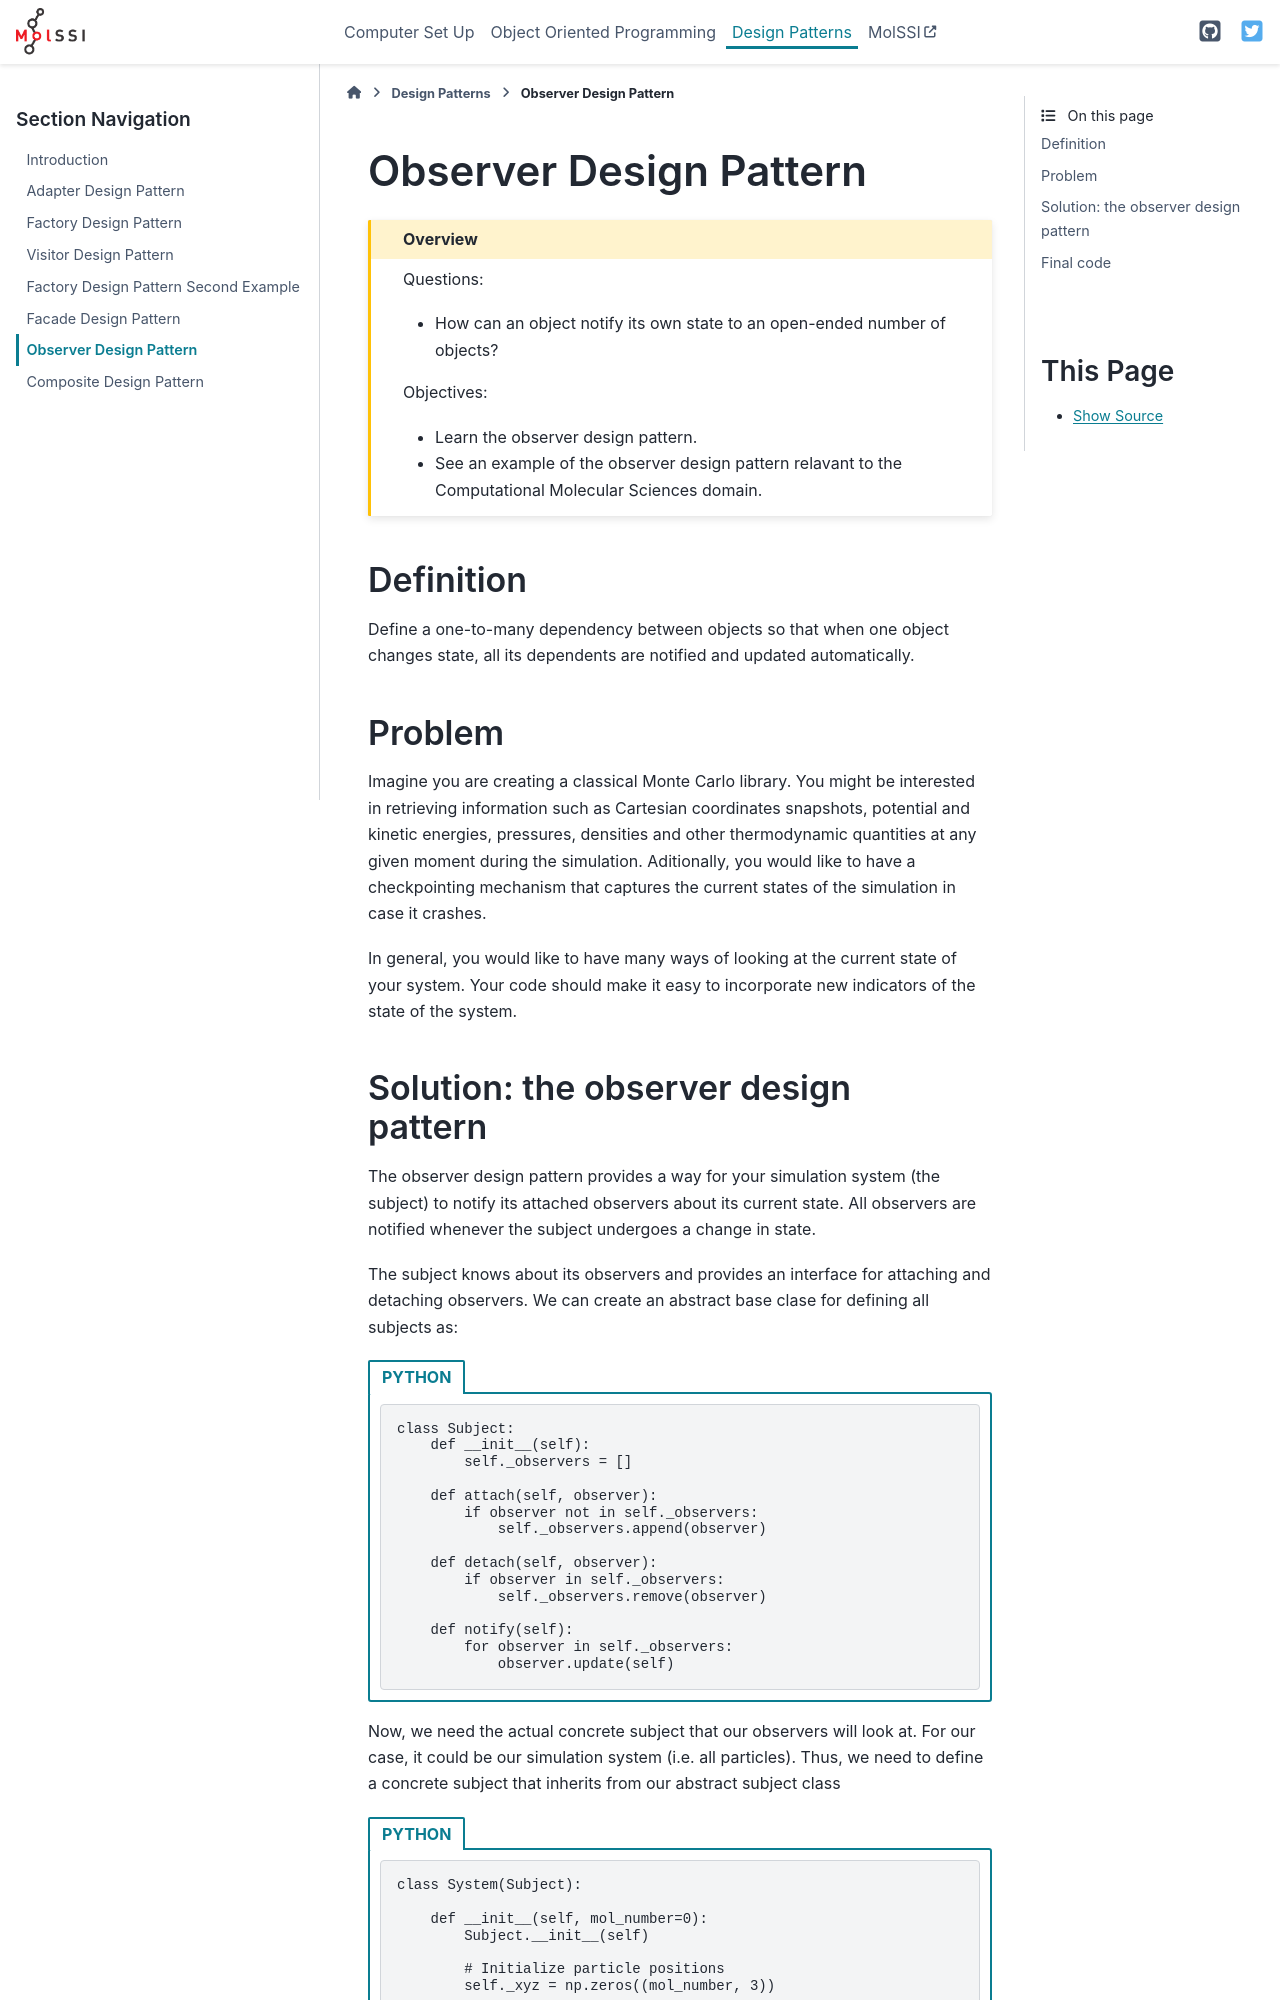

repository: MolSSI-Education/oop_and_design_patterns · page: 13-Observer.html · generator: sphinx

# Observer Design Pattern

````{admonition} Overview
:class: overview

Questions:
- How can an object notify its own state to an open-ended number of objects?

Objectives:
- Learn the observer design pattern.
- See an example of the observer design pattern relavant to the Computational Molecular Sciences domain.
````


## Definition

Define a one-to-many dependency between objects so that when one object changes
state, all its dependents are notified and updated automatically.

## Problem

Imagine you are creating a classical Monte Carlo library. You might
be interested in retrieving information such as Cartesian coordinates
snapshots, potential and kinetic energies, pressures, densities and
other thermodynamic quantities at any given moment during the simulation. 
Aditionally, you would like to have 
a checkpointing mechanism that captures the current states of the simulation
in case it crashes.

In general, you would like to have many ways of looking at the current
state of your system. Your code should make it easy to incorporate new
indicators of the state of the system.
